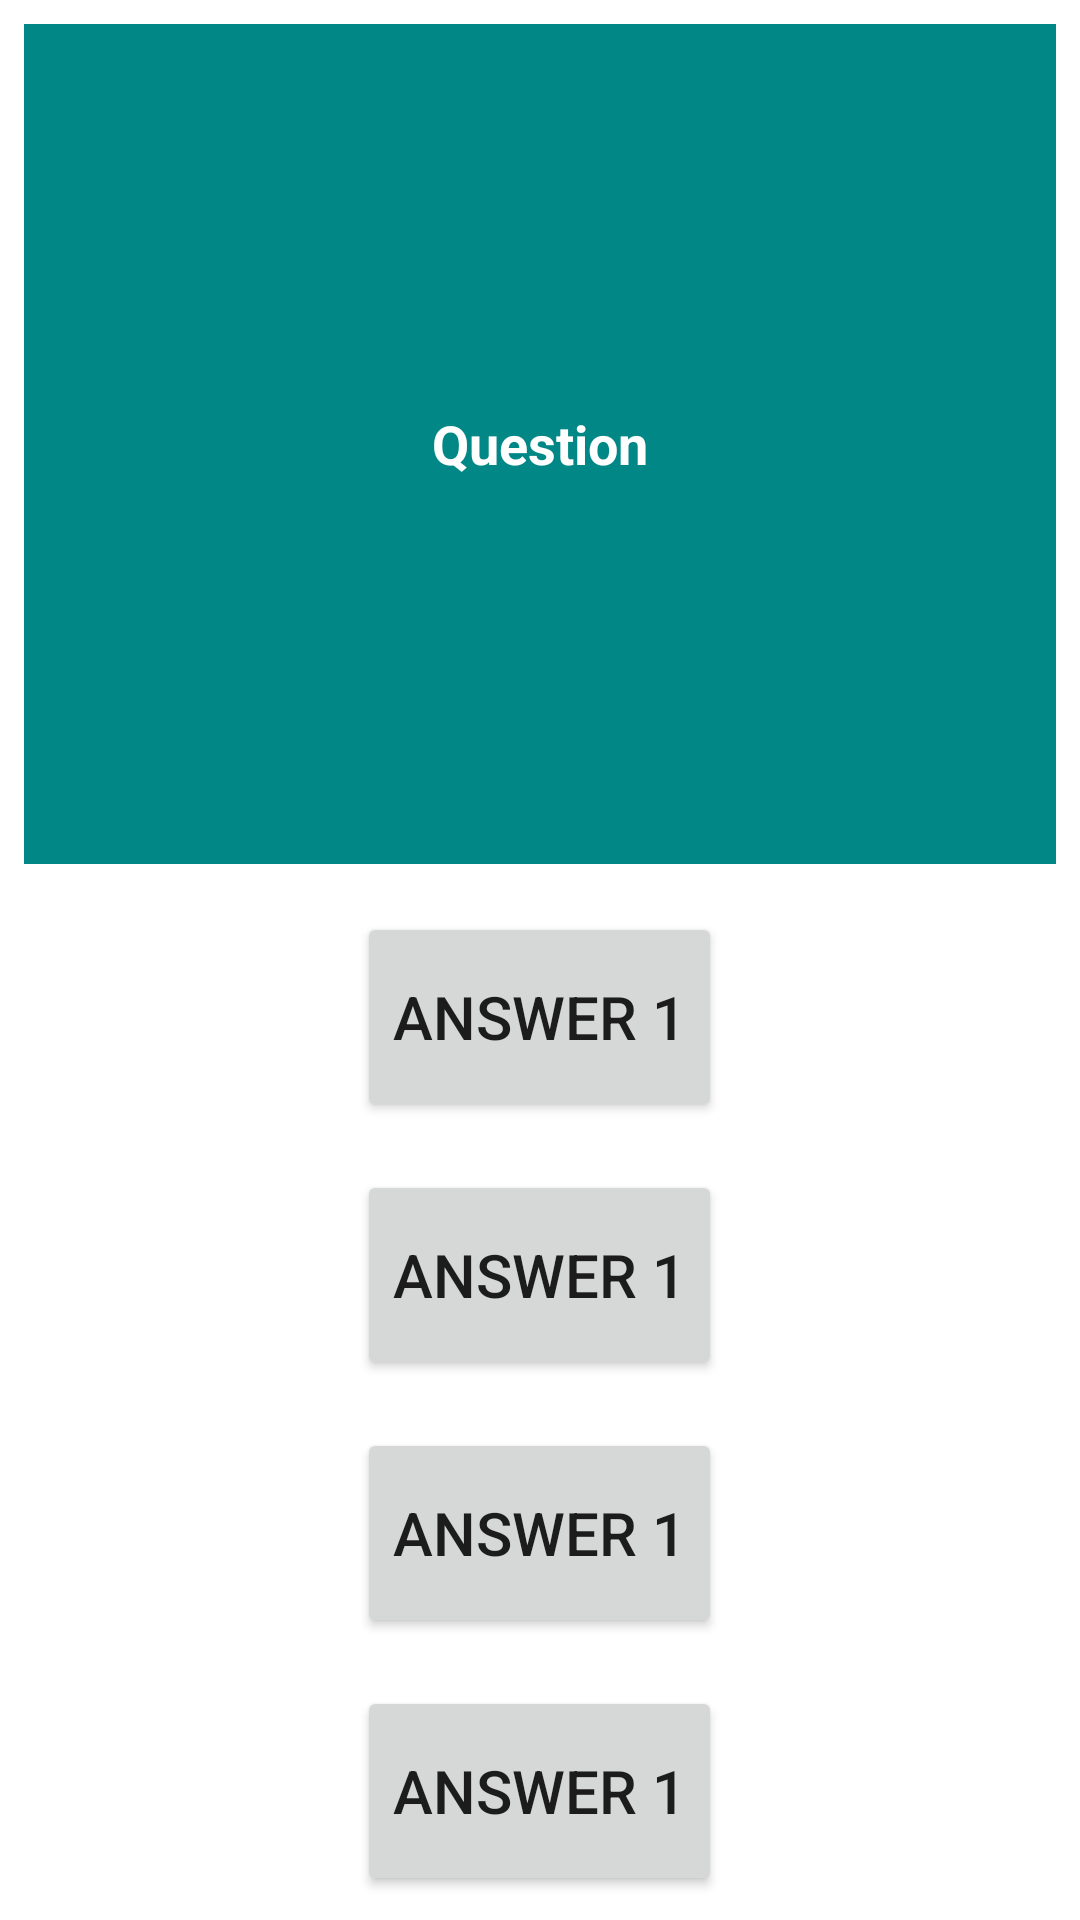

Produce the Android XML layout that renders to this screen, including the resource entries it uses.
<!-- AndroidManifest.xml: application theme Theme.PraticAndroidApp -->
<!-- res/layout/activity_game.xml -->
<?xml version="1.0" encoding="utf-8"?>
<LinearLayout xmlns:android="http://schemas.android.com/apk/res/android"
    xmlns:tools="http://schemas.android.com/tools"
    android:layout_width="match_parent"
    android:layout_height="match_parent"
    android:orientation="vertical"
    tools:context=".controller.GameActivity">

    <TextView
        android:id="@+id/activity_game_textV_question"
        android:layout_width="match_parent"
        android:layout_height="0dp"
        android:layout_margin="8dp"
        android:layout_weight="4"
        android:background="@color/teal_700"
        android:gravity="center"
        android:text="Question"
        android:textColor="@color/white"
        android:textSize="18sp"
        android:textStyle="bold" />

    <Button
        android:id="@+id/activity_game_btnAnswer1"
        android:layout_width="wrap_content"
        android:layout_height="0dp"
        android:layout_gravity="center_horizontal"
        android:layout_margin="8dp"
        android:layout_weight="1"
        android:text="Answer 1"
        android:textSize="20sp" />

    <Button
        android:id="@+id/activity_game_btnAnswer2"
        android:layout_width="wrap_content"
        android:layout_height="0dp"
        android:layout_gravity="center_horizontal"
        android:layout_margin="8dp"
        android:layout_weight="1"
        android:text="Answer 1"
        android:textSize="20sp" />

    <Button
        android:id="@+id/activity_game_btnAnswer3"
        android:layout_width="wrap_content"
        android:layout_height="0dp"
        android:layout_gravity="center_horizontal"
        android:layout_margin="8dp"
        android:layout_weight="1"
        android:text="Answer 1"
        android:textSize="20sp" />

    <Button
        android:id="@+id/activity_game_btnAnswer4"
        android:layout_width="wrap_content"
        android:layout_height="0dp"
        android:layout_gravity="center_horizontal"
        android:layout_margin="8dp"
        android:layout_weight="1"
        android:text="Answer 1"
        android:textSize="20sp" />
</LinearLayout>
<!-- resources referenced by this layout -->
<resources>
  <style name="Theme.PraticAndroidApp" parent="Theme.MaterialComponents.DayNight.DarkActionBar">
          
          <item name="colorPrimary">@color/purple_500</item>
          <item name="colorPrimaryVariant">@color/purple_700</item>
          <item name="colorOnPrimary">@color/white</item>
          
          <item name="colorSecondary">@color/teal_200</item>
          <item name="colorSecondaryVariant">@color/teal_700</item>
          <item name="colorOnSecondary">@color/black</item>
          
          <item name="android:statusBarColor" tools:targetApi="l">?attr/colorPrimaryVariant</item>
          
      </style>
  <!-- not gathered from this repository: default colours our renderer supplied (Android Studio template values) -->
  <color name="purple_500">#FF6200EE</color>
  <color name="purple_700">#FF3700B3</color>
  <color name="teal_200">#FF03DAC5</color>
  <color name="teal_700">#FF018786</color>
  <color name="black">#FF000000</color>
  <color name="white">#FFFFFFFF</color>
</resources>
